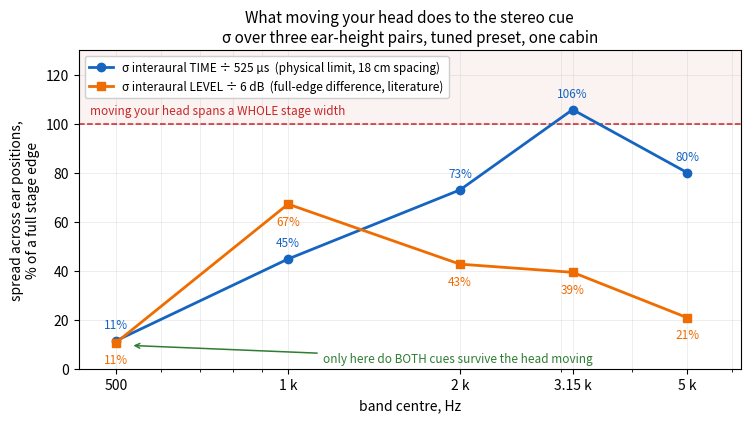

Write Python code to recreate this figure.
#!/usr/bin/env python3
"""How much of a whole stage a listener moves by shifting their head.

sigma of the SUM's interaural cues across three ear-height pairs (tuned preset,
VW Passat B8), each divided by a full-edge reference so the two cues can be read
on one axis. The references are DIFFERENT KINDS and the legend says so:

  ITD : 525 us -- the PHYSICAL limit for this rig's 18 cm ear spacing (18/343).
  ILD : 6 dB   -- a full-edge level difference from the literature.

Source numbers: results/two-ear-stage-control/, session 2026-09-03.
"""
import matplotlib
matplotlib.use("Agg")
import matplotlib.pyplot as plt

F   = [500, 1000, 2000, 3150, 5000]
ITD = [60, 235, 383, 555, 420]          # us
ILD = [0.64, 4.03, 2.56, 2.36, 1.25]    # dB
itd_pc = [100*v/525.0 for v in ITD]
ild_pc = [100*v/6.0 for v in ILD]

fig, ax = plt.subplots(figsize=(7.6, 4.3), dpi=170)
fig.patch.set_facecolor("white"); ax.set_facecolor("white")

ax.axhspan(100, 130, color="#c62828", alpha=0.06, zorder=0)
ax.axhline(100, color="#c62828", lw=1.1, ls="--", zorder=2)
ax.text(450, 102.5, "moving your head spans a WHOLE stage width",
        color="#c62828", fontsize=8.5, ha="left", va="bottom")

ax.plot(F, itd_pc, "o-", color="#1565c0", lw=2, ms=6,
        label="σ interaural TIME ÷ 525 µs  (physical limit, 18 cm spacing)")
ax.plot(F, ild_pc, "s-", color="#ef6c00", lw=2, ms=6,
        label="σ interaural LEVEL ÷ 6 dB  (full-edge difference, literature)")

for x, y in zip(F, itd_pc):
    ax.annotate(f"{y:.0f}%", (x, y), textcoords="offset points", xytext=(0, 9),
                ha="center", fontsize=8.5, color="#1565c0")
for x, y in zip(F, ild_pc):
    ax.annotate(f"{y:.0f}%", (x, y), textcoords="offset points", xytext=(0, -15),
                ha="center", fontsize=8.5, color="#ef6c00")

ax.annotate("only here do BOTH cues survive the head moving",
            xy=(530, 9.5), xytext=(1150, 4), fontsize=8.5, color="#2e7d32",
            ha="left", va="center",
            arrowprops=dict(arrowstyle="->", color="#2e7d32", lw=1.1))

ax.set_xscale("log"); ax.set_xlim(430, 6200); ax.set_ylim(0, 130)
ax.set_xticks(F); ax.set_xticklabels(["500", "1 k", "2 k", "3.15 k", "5 k"])
ax.set_xlabel("band centre, Hz")
ax.set_ylabel("spread across ear positions,\n% of a full stage edge")
ax.set_title("What moving your head does to the stereo cue\n"
             "σ over three ear-height pairs, tuned preset, one cabin", fontsize=11)
ax.grid(alpha=0.25, which="both", lw=0.6)
ax.legend(fontsize=8.5, loc="upper left", framealpha=0.95)
fig.tight_layout()
fig.savefig("sigma-vs-band.png", facecolor="white")
print("wrote sigma-vs-band.png")
for f, a, b in zip(F, itd_pc, ild_pc):
    print(f"  {f:>5} Hz   ITD {a:5.1f} %   ILD {b:5.1f} %")
